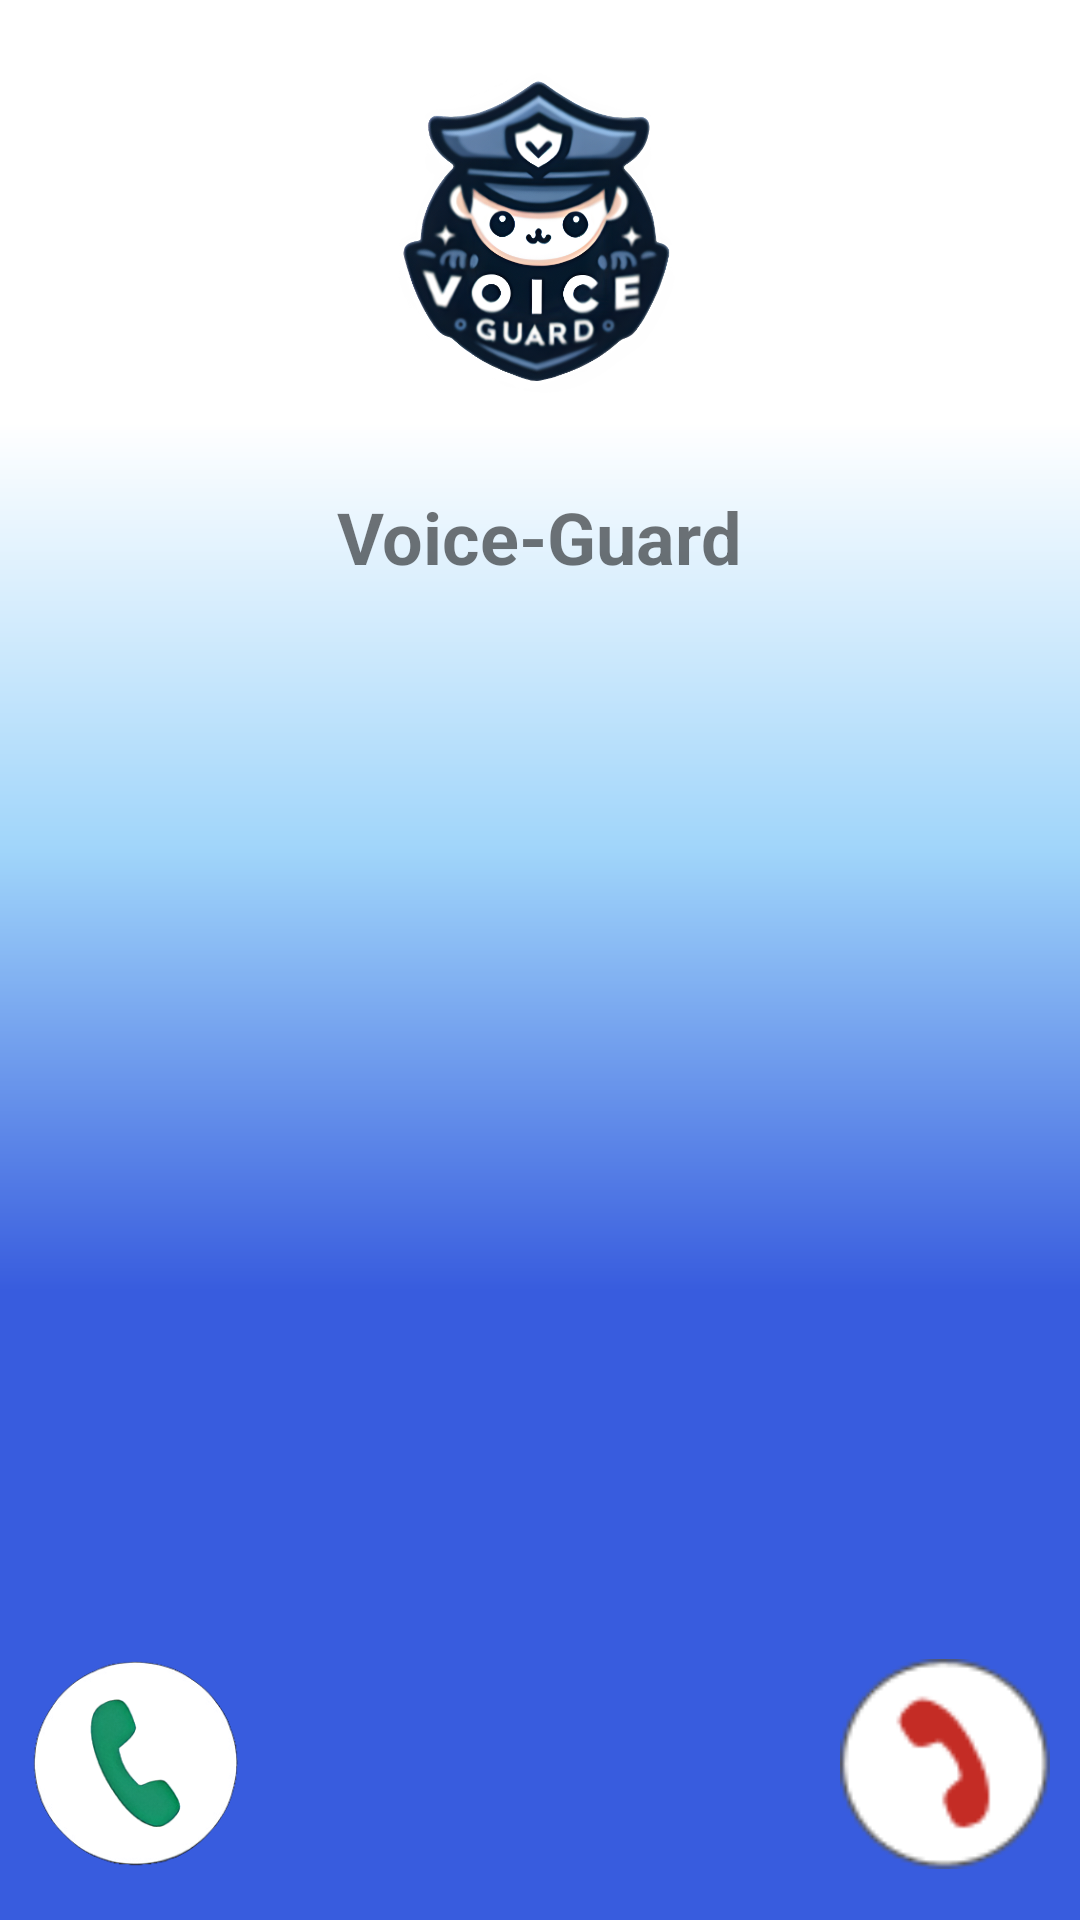

Here is an Android app screen rendered from its layout file. Give the layout XML and the strings, colors and styles it references.
<!-- AndroidManifest.xml: fallback theme Theme.MaterialComponents.DayNight.NoActionBar -->
<!-- res/layout/callmain.xml -->
<RelativeLayout
    xmlns:android="http://schemas.android.com/apk/res/android"
    android:layout_width="match_parent"
    android:layout_height="match_parent">

    
    <ImageView
        android:id="@+id/background_image"
        android:layout_width="match_parent"
        android:layout_height="match_parent"
        android:scaleType="centerCrop"
        android:src="@drawable/some_id" /> 

    
    <LinearLayout
        android:layout_width="match_parent"
        android:layout_height="match_parent"
        android:gravity="center"
        android:orientation="vertical">

        

        
        <ImageView
            android:id="@+id/logo"
            android:layout_width="130dp"
            android:layout_height="130dp"
            android:src="@drawable/voice_guard_logono2" />

        <TextView
            android:id="@+id/title"
            android:layout_width="wrap_content"
            android:layout_height="wrap_content"
            android:layout_marginTop="16dp"
            android:text="Voice-Guard"
            android:textSize="24sp"
            android:textStyle="bold" />

        

        
        <TextView
            android:id="@+id/guide_text"
            android:layout_width="wrap_content"
            android:layout_height="186dp"
            android:layout_margin="16dp"
            android:background="@drawable/rounded_border"
            android:gravity="center" />

        <LinearLayout
            android:layout_width="wrap_content"
            android:layout_height="wrap_content"
            android:layout_marginTop="140dp"
            android:gravity="center"
            android:orientation="horizontal">

            
            <ImageButton
                android:id="@+id/answer_call"
                android:layout_width="70dp"
                android:layout_height="70dp"
                android:background="?attr/selectableItemBackgroundBorderless"
                android:contentDescription="통화 받기"
                android:scaleType="fitCenter"
                android:src="@drawable/call_button" />

            
            <ImageButton
                android:id="@+id/reject_call"
                android:layout_width="70dp"
                android:layout_height="70dp"
                android:layout_marginStart="200dp"
                android:background="?attr/selectableItemBackgroundBorderless"
                android:contentDescription="통화 종료"
                android:scaleType="fitCenter"
                android:src="@drawable/end_call_button" />

        </LinearLayout>
    </LinearLayout>
</RelativeLayout>
<!-- resources referenced by this layout -->
<resources>
  <!-- drawable call_button: png bitmap (drawable, 22664 bytes) -->
  <!-- drawable end_call_button: png bitmap (drawable, 2821 bytes) -->
  <!-- drawable rounded_border: png bitmap (drawable, 19943 bytes) -->
  <!-- drawable some_id (drawable) -->
  <vector xmlns:android="http://schemas.android.com/apk/res/android"
      xmlns:aapt="http://schemas.android.com/aapt"
      android:width="360dp"
      android:height="800dp"
      android:viewportWidth="360"
      android:viewportHeight="800">
  
      <group>
          
          <clip-path android:pathData="M0 0H360V800H0V0Z"/>
  
          
          <group
              android:translateX="-0.611"
              android:translateY="1"
              android:pivotX="180"
              android:pivotY="400"
              android:scaleX="2"
              android:scaleY="4.444"
              android:rotation="-90">
  
              
              <path android:pathData="M0 0V800H360V0">
                  <aapt:attr name="android:fillColor">
                      <gradient
                          android:type="linear"
                          android:startX="90"
                          android:startY="400"
                          android:endX="270"
                          android:endY="400">
                          <item android:color="#385CDE" android:offset="0.196"/>
                          <item android:color="#A0D5FA" android:offset="0.603"/>
                          <item android:color="#FFFFFF" android:offset="1"/>
                      </gradient>
                  </aapt:attr>
              </path>
          </group>
      </group>
  </vector>
  <!-- drawable voice_guard_logono2: png bitmap (drawable, 414093 bytes) -->
</resources>
